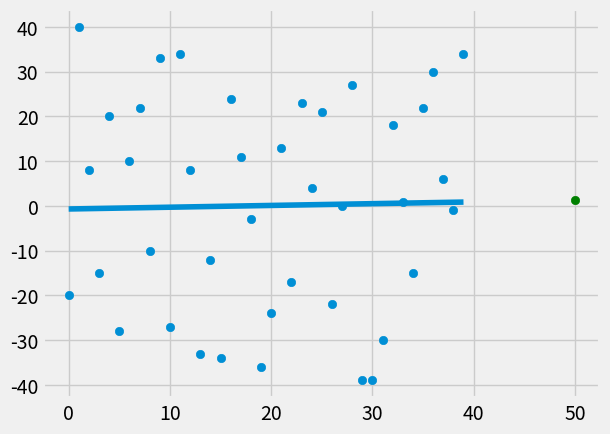

This chart was generated by the following Python code:
from statistics import mean
import numpy as np
import matplotlib.pyplot as plt
from matplotlib import style
import random

style.use('fivethirtyeight')

xs = np.array([1,2,3,4,5,6], dtype=np.float64)
ys = np.array([5,4,6,5,6,7], dtype=np.float64)

def create_dataset(hm, variance, step=2, correlation=False):
    val = 1
    ys = []
    for _ in range(hm):
        y = val + random.randrange(-variance,variance)
        ys.append(y)
        if correlation and correlation == "pos":
            val += step
        if correlation and correlation == "neg":
            val -= step
    xs = [_ for _ in range(len(ys))]
        
    return np.array(xs, dtype=np.float64), np.array(ys, dtype=np.float64)

def best_fit_slope(xs,ys):
    m = (((mean(xs) * mean(ys)) - mean(xs*ys)) /
         ((mean(xs)*mean(xs)) - mean(xs*xs)))

    return m

def best_fit_intercept(xs, ys, m):
    b = (mean(ys) - (m * mean(xs)))
    return b

def prediction(m,b,x):
    y = (m * x) + b
    return y

def squared_error(ys_orig, ys_line):
    return sum((ys_line - ys_orig)**2)

def coefficient_of_determination(ys_orig, ys_line):
    ys_mean_line = [mean(ys_orig) for y in ys_orig]
    print(ys_orig, ys_line)
    squared_error_regr = squared_error(ys_orig, ys_line)
    squared_error_ymean = squared_error(ys_orig, ys_mean_line)
    return 1 - (squared_error_regr/squared_error_ymean)

xs, ys = create_dataset(40, 40, 2, correlation=False)

m = best_fit_slope(xs,ys)

b = best_fit_intercept(xs, ys, m)

regression_line = [(m * x) + b for x in xs]

print(xs,ys)

x_prediction = 50
y_prediction = prediction(m,b,x_prediction)

r_squared = coefficient_of_determination(ys, regression_line)
print(r_squared)

plt.scatter(xs, ys)
plt.scatter(x_prediction,y_prediction,color='g')
plt.plot(xs, regression_line)
plt.show()

